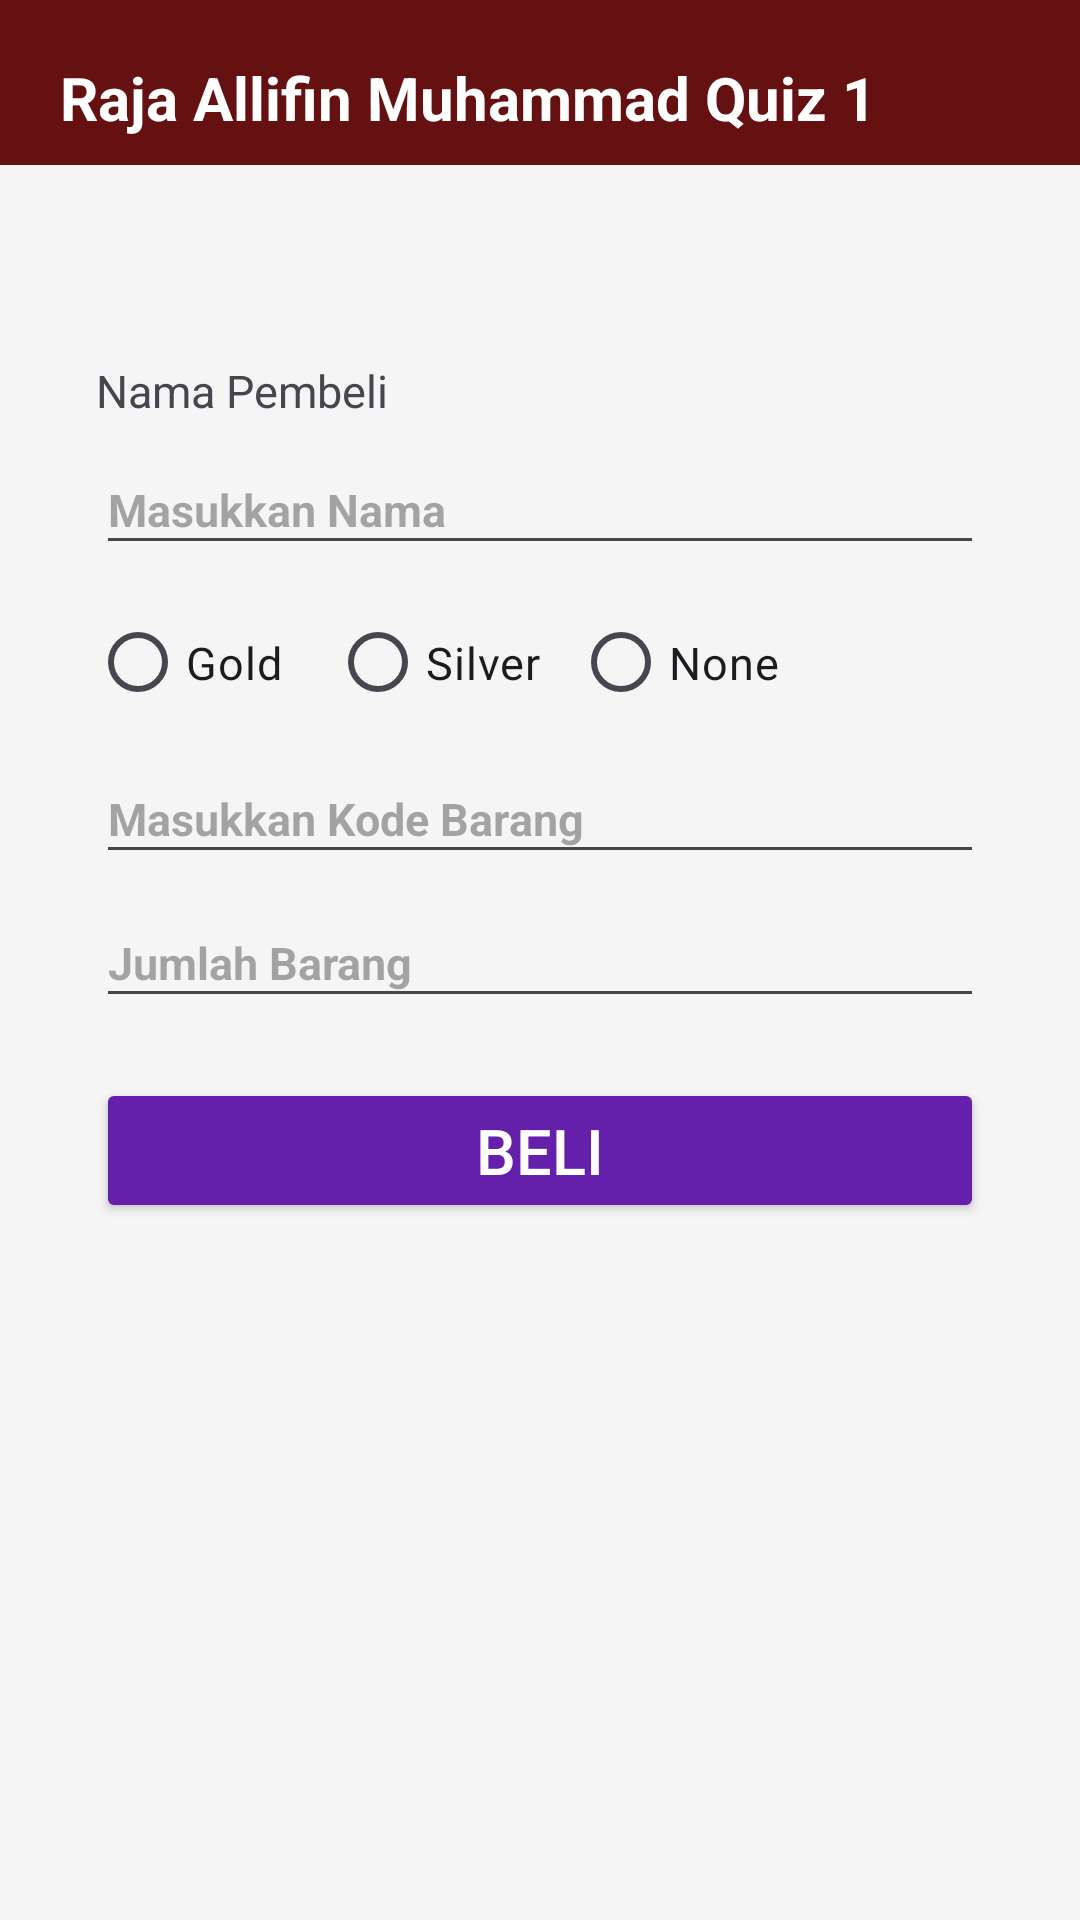

This screen was rendered from an Android layout file. Write that file and the resources it references.
<!-- AndroidManifest.xml: application theme Theme.Kuis1 -->
<!-- res/layout/activity_main.xml -->
<?xml version="1.0" encoding="utf-8"?>
<androidx.constraintlayout.widget.ConstraintLayout
    xmlns:android="http://schemas.android.com/apk/res/android"
    xmlns:app="http://schemas.android.com/apk/res-auto"
    android:layout_width="match_parent"
    android:layout_height="match_parent"
    android:background="#F6F5F5">

    <TextView
        android:id="@+id/tvNamaApp"
        android:layout_width="match_parent"
        android:layout_height="55dp"
        android:background="#651111"
        android:paddingLeft="20dp"
        android:paddingTop="19dp"
        android:text="Raja Allifin Muhammad Quiz 1"
        android:textStyle="bold"
        android:textSize="20dp"
        android:textColor="@color/white"
        app:layout_constraintTop_toTopOf="parent"
        app:layout_constraintStart_toStartOf="parent"
        app:layout_constraintEnd_toEndOf="parent" />

    <TextView
        android:id="@+id/tvNamaPembeli"
        android:layout_width="0dp"
        android:layout_height="wrap_content"
        android:layout_marginTop="65dp"
        android:layout_marginStart="32dp"
        android:layout_marginEnd="32dp"
        android:text="Nama Pembeli"
        android:textSize="15sp"
        app:layout_constraintTop_toBottomOf="@id/tvNamaApp"
        app:layout_constraintStart_toStartOf="parent"
        app:layout_constraintEnd_toEndOf="parent" />

    <EditText
        android:id="@+id/etNamaPembeli"
        android:layout_width="0dp"
        android:layout_height="40dp"
        android:layout_marginStart="32dp"
        android:layout_marginTop="8dp"
        android:layout_marginEnd="32dp"
        android:hint="Masukkan Nama"
        android:textColor="@color/black"
        android:textSize="15sp"
        android:textStyle="bold"
        app:layout_constraintTop_toBottomOf="@id/tvNamaPembeli"
        app:layout_constraintStart_toStartOf="parent"
        app:layout_constraintEnd_toEndOf="parent" />


    <RadioGroup
        android:id="@+id/rbMembership"
        android:layout_width="match_parent"
        android:layout_height="wrap_content"
        android:orientation="horizontal"
        android:layout_marginLeft="30dp"
        android:layout_marginTop="10dp"
        app:layout_constraintTop_toBottomOf="@id/etNamaPembeli"
        app:layout_constraintStart_toStartOf="parent"
        app:layout_constraintEnd_toEndOf="parent">

        <RadioButton
            android:id="@+id/rbGold"
            android:layout_width="80dp"
            android:layout_height="45dp"
            android:text="Gold"
            android:textSize="15sp" />

        <RadioButton
            android:id="@+id/rbSilver"
            android:layout_width="81dp"
            android:layout_height="45dp"
            android:text="Silver"
            android:textSize="15sp" />

        <RadioButton
            android:id="@+id/rbNone"
            android:layout_width="75dp"
            android:layout_height="45dp"
            android:text="None"
            android:textSize="15sp" />

    </RadioGroup>


    <EditText
        android:id="@+id/etKodeBarang"
        android:layout_width="0dp"
        android:layout_height="40dp"
        android:layout_marginStart="32dp"
        android:layout_marginTop="8dp"
        android:layout_marginEnd="32dp"
        android:hint="Masukkan Kode Barang"
        android:textColor="@color/black"
        android:textSize="15sp"
        android:textStyle="bold"
        app:layout_constraintTop_toBottomOf="@id/rbMembership"
        app:layout_constraintStart_toStartOf="parent"
        app:layout_constraintEnd_toEndOf="parent" />


    <EditText
        android:id="@+id/etJumlahBarang"
        android:layout_width="0dp"
        android:layout_height="40dp"
        android:layout_marginStart="32dp"
        android:layout_marginTop="8dp"
        android:layout_marginEnd="32dp"
        android:hint="Jumlah Barang"
        android:textColor="@color/black"
        android:textSize="15sp"
        android:textStyle="bold"
        app:layout_constraintTop_toBottomOf="@id/etKodeBarang"
        app:layout_constraintStart_toStartOf="parent"
        app:layout_constraintEnd_toEndOf="parent" />

    <Button
        android:id="@+id/btnBeli"
        android:layout_width="0dp"
        android:layout_height="wrap_content"
        android:layout_marginStart="32dp"
        android:layout_marginTop="20dp"
        android:layout_marginEnd="32dp"
        android:layout_marginBottom="32dp"
        android:backgroundTint="#6420AA"
        android:text="Beli"
        android:textSize="21sp"
        android:textColor="@android:color/white"
        app:layout_constraintTop_toBottomOf="@id/etJumlahBarang"
        app:layout_constraintStart_toStartOf="parent"
        app:layout_constraintEnd_toEndOf="parent"/>

</androidx.constraintlayout.widget.ConstraintLayout>
<!-- resources referenced by this layout -->
<resources>
  <style name="Theme.Kuis1" parent="Base.Theme.Kuis1" />
  <style name="Base.Theme.Kuis1" parent="Theme.Material3.DayNight.NoActionBar">
          
          
      </style>
  <!-- not gathered from this repository: default colours our renderer supplied (Android Studio template values) -->
  <color name="black">#FF000000</color>
  <color name="white">#FFFFFFFF</color>
</resources>
